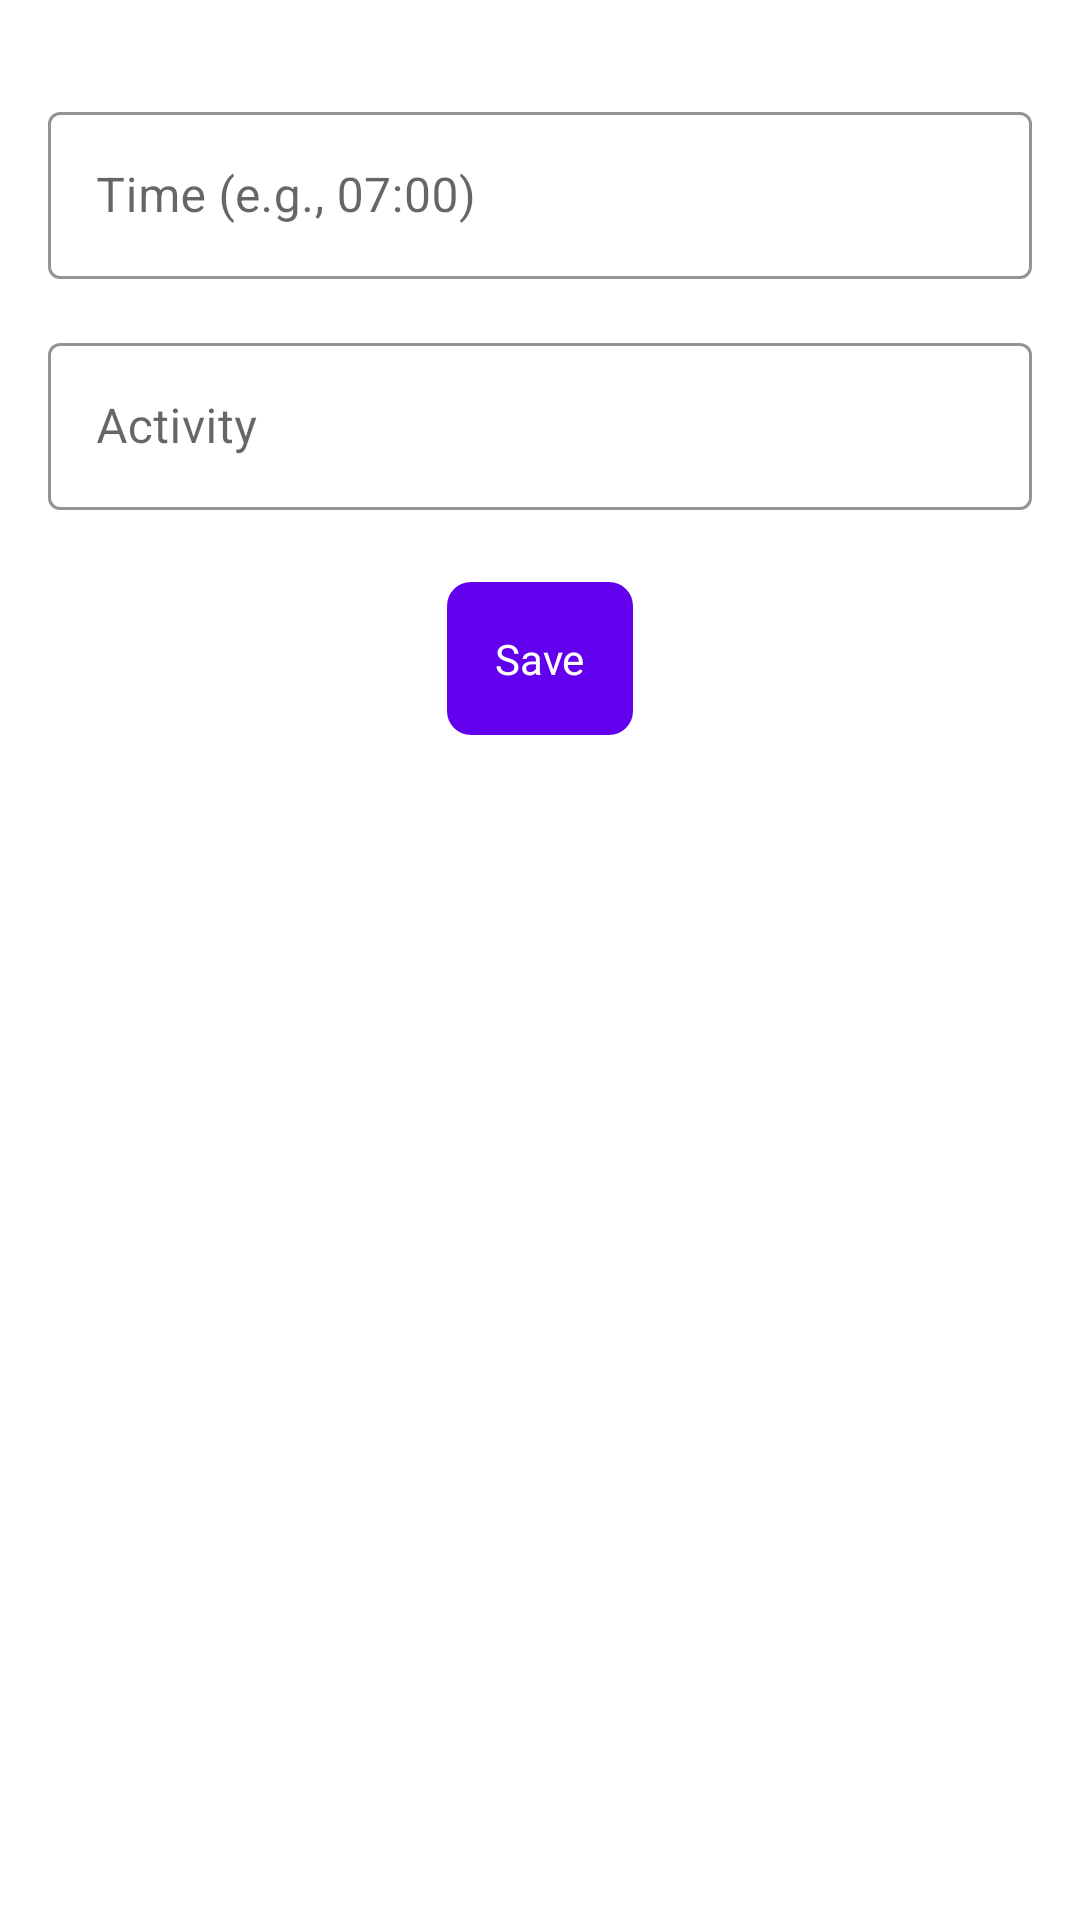

Layout XML and referenced resources for this Android screen:
<!-- AndroidManifest.xml: application theme AppTheme -->
<!-- res/layout/activity_add_schedule.xml -->
<?xml version="1.0" encoding="utf-8"?>
<LinearLayout xmlns:android="http://schemas.android.com/apk/res/android"
    xmlns:app="http://schemas.android.com/apk/res-auto"
    xmlns:tools="http://schemas.android.com/tools"
    android:id="@+id/main"
    android:layout_width="match_parent"
    android:layout_height="match_parent"
    android:orientation="vertical"
    android:padding="16dp"
    android:background="@color/background_color"
    tools:context=".AddScheduleActivity">

    <com.google.android.material.textfield.TextInputLayout
        android:layout_width="match_parent"
        android:layout_height="wrap_content"
        android:layout_marginTop="16dp"
        android:hint="Time (e.g., 07:00)"
        style="@style/Widget.MaterialComponents.TextInputLayout.OutlinedBox.Dense">

        <com.google.android.material.textfield.TextInputEditText
            android:id="@+id/timeEditText"
            android:layout_width="match_parent"
            android:layout_height="wrap_content"
            android:inputType="time" />
    </com.google.android.material.textfield.TextInputLayout>

    <com.google.android.material.textfield.TextInputLayout
        android:layout_width="match_parent"
        android:layout_height="wrap_content"
        android:layout_marginTop="16dp"
        android:hint="Activity"
        style="@style/Widget.MaterialComponents.TextInputLayout.OutlinedBox.Dense">

        <com.google.android.material.textfield.TextInputEditText
            android:id="@+id/activityEditText"
            android:layout_width="match_parent"
            android:layout_height="wrap_content"
            android:inputType="text" />
    </com.google.android.material.textfield.TextInputLayout>

    <com.google.android.material.button.MaterialButton
        android:id="@+id/saveButton"
        android:layout_width="wrap_content"
        android:layout_height="wrap_content"
        android:text="Save"
        android:layout_gravity="center"
        android:layout_marginTop="24dp"
        android:layout_marginBottom="16dp"
        android:padding="16dp"
        style="@style/Widget.MaterialComponents.Button" />

</LinearLayout>
<!-- resources referenced by this layout -->
<resources>
  <color name="background_color">#FFFFFF</color>
  <style name="Widget.MaterialComponents.Button" parent="Widget.MaterialComponents.Button">
          <item name="backgroundTint">@color/colorPrimary</item>
          <item name="cornerRadius">8dp</item>
          <item name="android:textColor">@android:color/white</item>
          <item name="android:padding">16dp</item>
          <item name="android:layout_marginTop">24dp</item>
          <item name="android:layout_marginBottom">16dp</item>
          <item name="android:layout_width">match_parent</item>
          <item name="android:layout_height">wrap_content</item>
      </style>
  <style name="Widget.MaterialComponents.TextInputLayout.OutlinedBox.Dense" parent="Widget.MaterialComponents.TextInputLayout.OutlinedBox">
          <item name="boxBackgroundMode">outline</item>
          <item name="boxStrokeColor">@color/colorPrimary</item>
          <item name="hintTextAppearance">@style/HintTextAppearance</item>
      </style>
  <style name="AppTheme" parent="Theme.MaterialComponents.DayNight.NoActionBar">
          
          <item name="colorPrimary">@color/colorPrimary</item>
          <item name="colorPrimaryDark">@color/colorPrimaryDark</item>
          <item name="colorAccent">@color/colorAccent</item>
          <item name="android:textColorSecondary">@color/colorSecondaryText</item>
      </style>
  <color name="colorPrimary">#6200EE</color>
  <style name="HintTextAppearance" parent="TextAppearance.AppCompat.Small">
          <item name="android:textColor">@color/colorPrimary</item>
          <item name="android:textSize">12sp</item>
      </style>
  <color name="colorPrimaryDark">#3700B3</color>
  <color name="colorAccent">#03DAC5</color>
  <color name="colorSecondaryText">#757575</color>
</resources>
